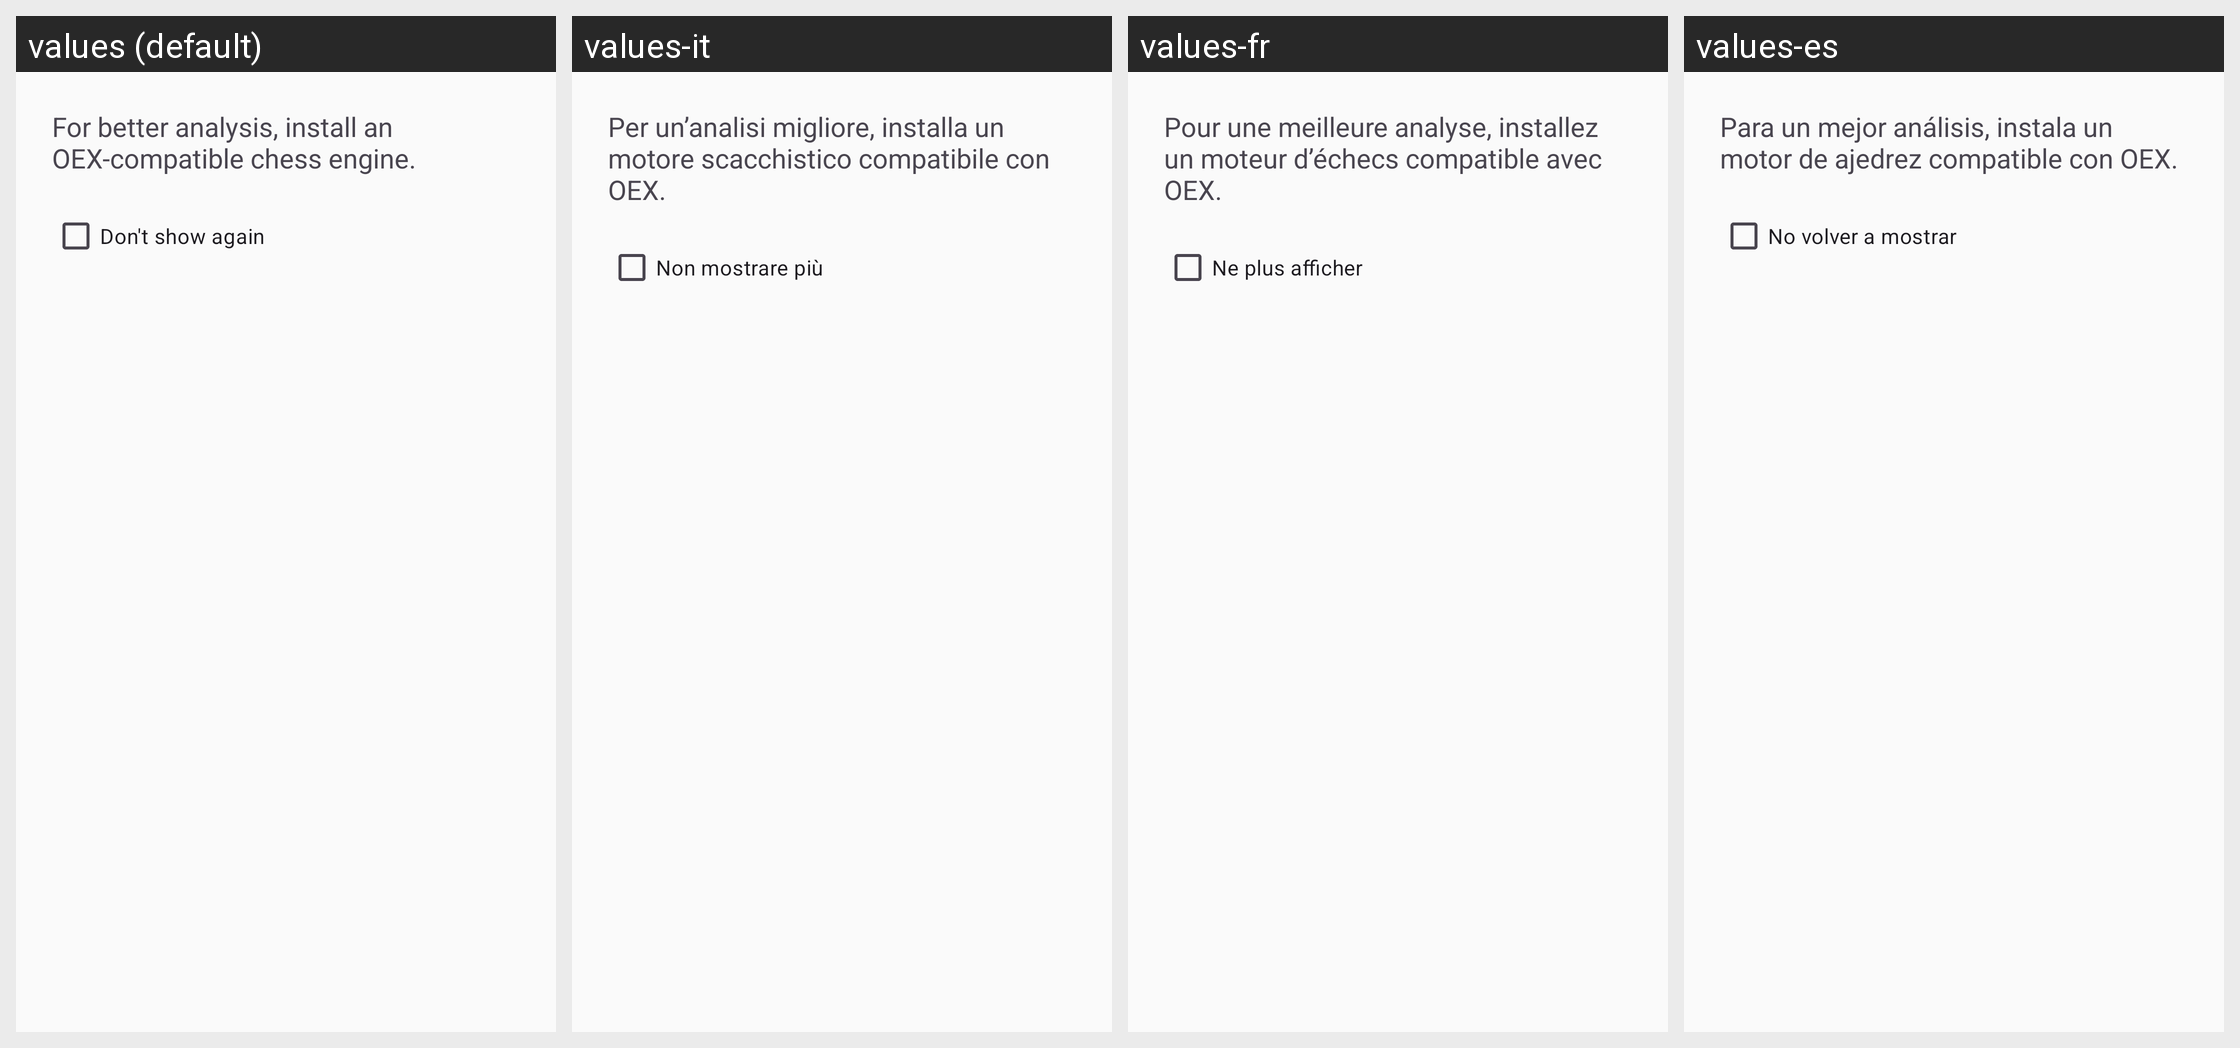

Strings drawn on this Android screen and how each of the app's shown locales translates them:
Android screen res/layout/analysis_engine_warning.xml rendered under 4 locales, left to right: values (default), values-it, values-fr, values-es. Device: Nexus 5 (rendered at 1080×1920; each locale shown at half size, 540×960, under a caption strip naming it); theme ChessTheme.
Other locales in the repository, not shown: values-ar, values-de, values-fa, values-nl, values-pt, values-ro, values-ru, values-tr, values-zh, values-zh-rTW.
Strings drawn on this screen, with the default value and each locale's value (text and hints the layout hard-codes, and strings that could not be matched under every locale, appear in the picture but are not listed):

analysis_builtin_warning
  values: For better analysis, install an OEX-compatible chess engine.
  values-it: Per un’analisi migliore, installa un motore scacchistico compatibile con OEX.
  values-fr: Pour une meilleure analyse, installez un moteur d’échecs compatible avec OEX.
  values-es: Para un mejor análisis, instala un motor de ajedrez compatible con OEX.

analysis_dont_show_again
  values: Don't show again
  values-it: Non mostrare più
  values-fr: Ne plus afficher
  values-es: No volver a mostrar
